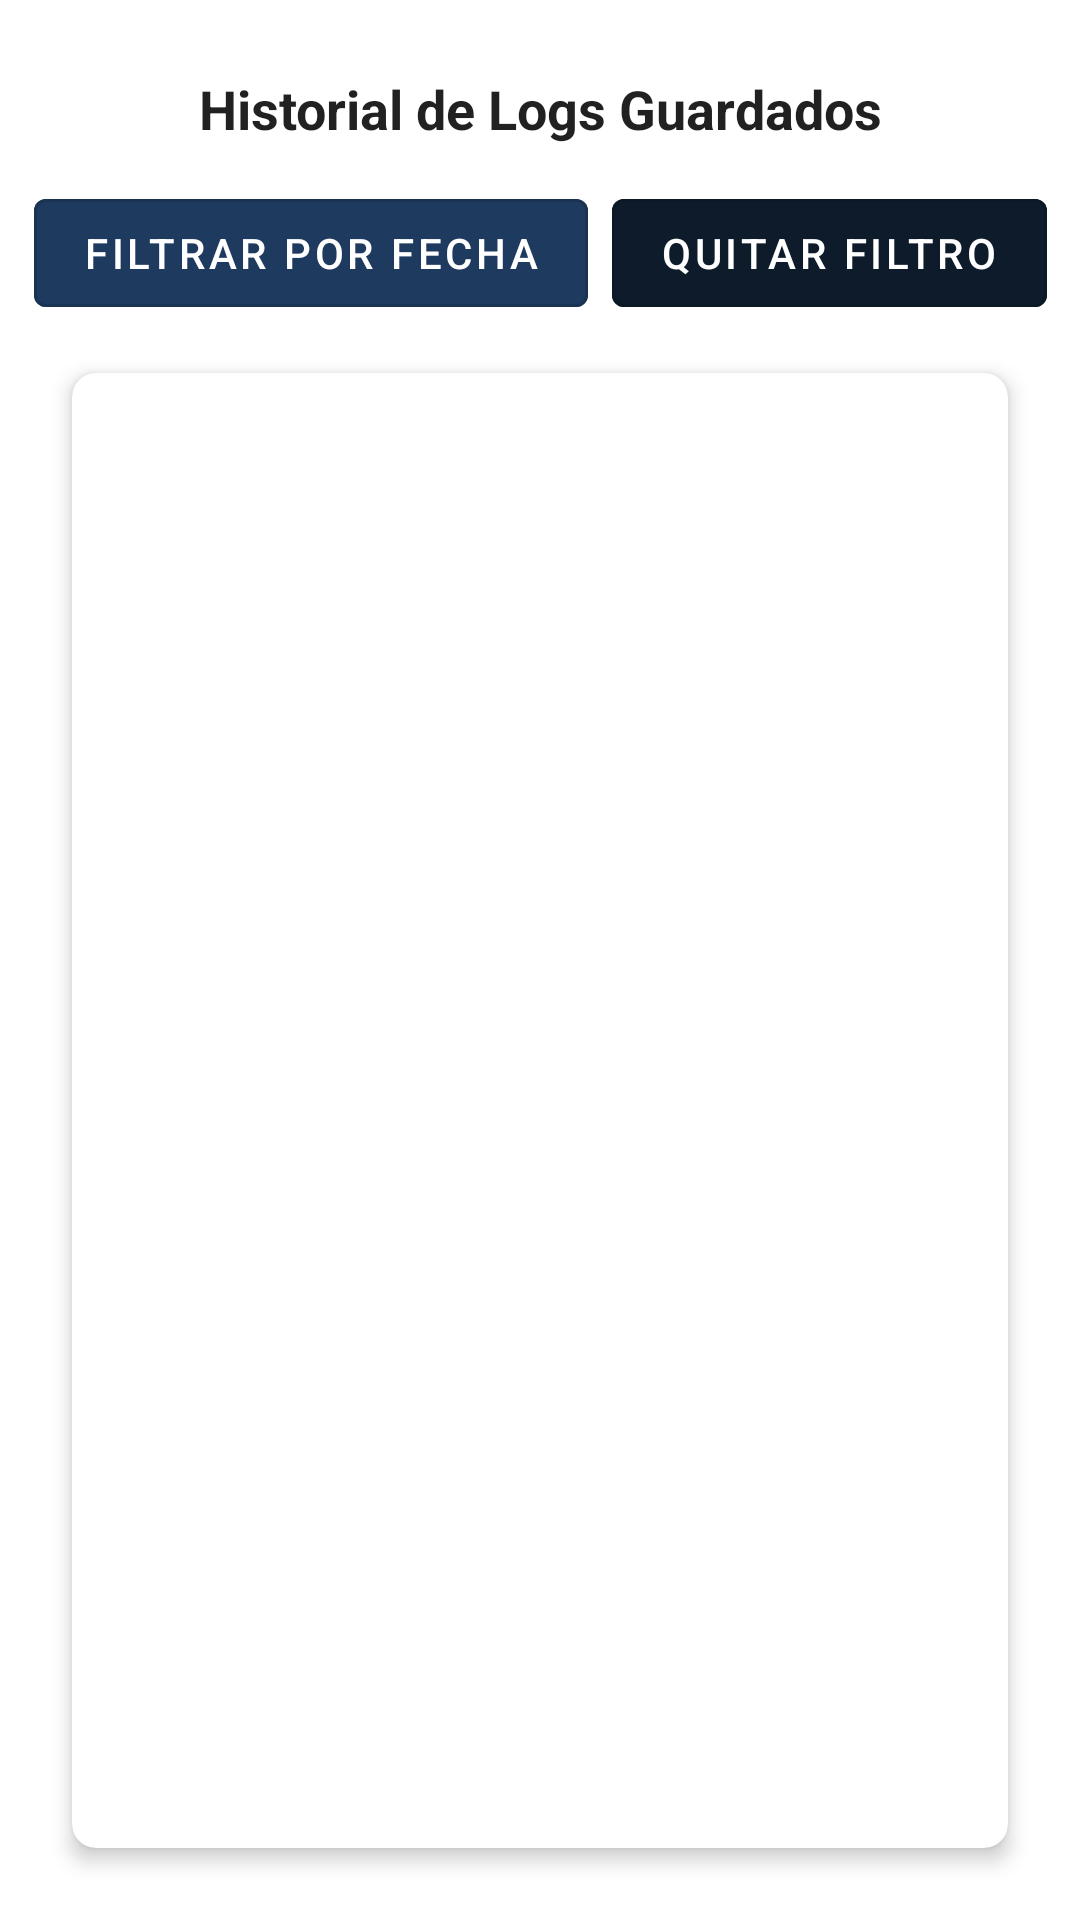

Here is an Android app screen rendered from its layout file. Give the layout XML and the strings, colors and styles it references.
<!-- AndroidManifest.xml: application theme Theme.NFCDroid -->
<!-- res/layout/fragment_historial.xml -->
<?xml version="1.0" encoding="utf-8"?>
<androidx.constraintlayout.widget.ConstraintLayout
    xmlns:android="http://schemas.android.com/apk/res/android"
    xmlns:app="http://schemas.android.com/apk/res-auto"
    xmlns:tools="http://schemas.android.com/tools"
    android:id="@+id/galleryLayout"
    android:layout_width="match_parent"
    android:layout_height="match_parent"
    tools:context=".ui.historial.HistorialFragment">

    
    <TextView
        android:id="@+id/galleryTitle"
        android:layout_width="wrap_content"
        android:layout_height="wrap_content"
        android:text="Historial de Logs Guardados"
        android:textSize="18sp"
        android:textStyle="bold"
        android:textColor="?android:textColorPrimary"
        app:layout_constraintTop_toTopOf="parent"
        app:layout_constraintStart_toStartOf="parent"
        app:layout_constraintEnd_toEndOf="parent"
        android:layout_marginTop="24dp" />

    
    <LinearLayout
        android:id="@+id/filterButtonsLayout"
        android:layout_width="wrap_content"
        android:layout_height="wrap_content"
        android:orientation="horizontal"
        android:layout_marginTop="12dp"
        app:layout_constraintTop_toBottomOf="@id/galleryTitle"
        app:layout_constraintStart_toStartOf="parent"
        app:layout_constraintEnd_toEndOf="parent">

        <com.google.android.material.button.MaterialButton
            android:id="@+id/filterDateButton"
            android:layout_width="wrap_content"
            android:layout_height="wrap_content"
            android:text="Filtrar por fecha"
            style="@style/Widget.MaterialComponents.Button.OutlinedButton"
            android:backgroundTint="?attr/colorPrimary"
            android:textColor="@android:color/white"
            android:layout_marginEnd="8dp"/>

        <com.google.android.material.button.MaterialButton
            android:id="@+id/clearFilterButton"
            android:layout_width="wrap_content"
            android:layout_height="wrap_content"
            android:text="Quitar filtro"
            style="@style/Widget.MaterialComponents.Button.OutlinedButton"
            android:backgroundTint="?attr/colorPrimaryVariant"
            android:textColor="@android:color/white"/>
    </LinearLayout>

    
    <androidx.cardview.widget.CardView
        android:id="@+id/cardContainer"
        android:layout_width="0dp"
        android:layout_height="0dp"
        app:cardCornerRadius="8dp"
        app:cardElevation="4dp"
        app:layout_constraintTop_toBottomOf="@id/filterButtonsLayout"
        app:layout_constraintBottom_toBottomOf="parent"
        app:layout_constraintStart_toStartOf="parent"
        app:layout_constraintEnd_toEndOf="parent"
        android:layout_marginStart="24dp"
        android:layout_marginEnd="24dp"
        android:layout_marginTop="16dp"
        android:layout_marginBottom="24dp">

        <FrameLayout
            android:layout_width="match_parent"
            android:layout_height="match_parent">

            
            <androidx.recyclerview.widget.RecyclerView
                android:id="@+id/logRecyclerView"
                android:layout_width="match_parent"
                android:layout_height="match_parent"
                android:scrollbars="vertical"
                android:padding="8dp" />

            
            <TextView
                android:id="@+id/emptyView"
                android:layout_width="wrap_content"
                android:layout_height="wrap_content"
                android:text="No hay archivos guardados."
                android:textSize="16sp"
                android:textColor="?android:textColorPrimary"
                android:visibility="gone"
                android:layout_gravity="center" />
        </FrameLayout>
    </androidx.cardview.widget.CardView>


</androidx.constraintlayout.widget.ConstraintLayout>
<!-- resources referenced by this layout -->
<resources>
  <style name="Theme.NFCDroid" parent="Theme.MaterialComponents.DayNight.DarkActionBar">
          
          <item name="colorPrimary">#1F3A5F</item>
          <item name="colorPrimaryVariant">#0D1B2A</item>
          <item name="colorOnPrimary">@color/white</item>
          
          <item name="colorSecondary">#3A7BD5</item>  
          <item name="colorSecondaryVariant">#1F3A5F</item>  
          <item name="colorOnSecondary">@color/black</item>
          
          <item name="android:statusBarColor">?attr/colorPrimaryVariant</item>
          
      </style>
  <!-- not gathered from this repository: default colours our renderer supplied (Android Studio template values) -->
  <color name="black">#FF000000</color>
  <color name="white">#FFFFFFFF</color>
</resources>
